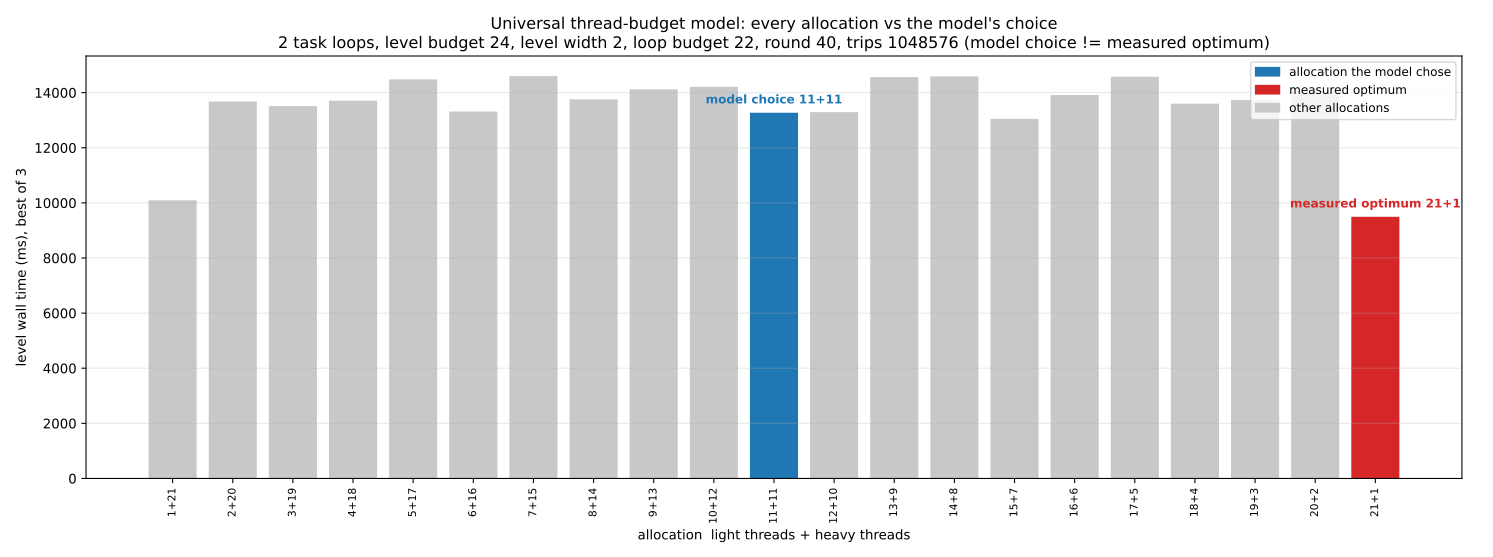

Data behind this chart, as committed beside it:
w1_light, w2_heavy, light_granted, heavy_granted, pool_budget, time_ns, time_per_round_ns, light_workers, heavy_workers, last_light_ns, last_heavy_ns, task_sum_ns, is_model_choice
1, 21, -1, 21, -1, 10091623958, 252290599, 1, 21, 219270008, 196160609, 415430617, 0
2, 20, 2, 20, 22, 13680107520, 342002688, 2, 20, 156766387, 375317896, 532084283, 0
3, 19, 3, 19, 22, 13510926353, 337773159, 3, 19, 115180220, 318062647, 433242867, 0
4, 18, 4, 18, 22, 13707611896, 342690297, 4, 18, 185010385, 390252716, 575263101, 0
5, 17, 5, 17, 22, 14481916532, 362047913, 5, 17, 153999220, 378180737, 532179957, 0
6, 16, 6, 16, 22, 13315905994, 332897650, 6, 16, 154137634, 319780931, 473918565, 0
7, 15, 7, 15, 22, 14599821117, 364995528, 7, 15, 204939371, 407528809, 612468180, 0
8, 14, 8, 14, 22, 13758297438, 343957436, 8, 14, 187009748, 393098355, 580108103, 0
9, 13, 9, 13, 22, 14120144102, 353003603, 9, 13, 196530537, 387326924, 583857461, 0
10, 12, 10, 12, 22, 14212467373, 355311684, 10, 12, 196848547, 332473550, 529322097, 0
11, 11, 11, 11, 22, 13270551679, 331763792, 11, 11, 137167251, 315063502, 452230753, 1
12, 10, 12, 10, 22, 13293384226, 332334606, 12, 10, 202203285, 330525068, 532728353, 0
13, 9, 13, 9, 22, 14565481698, 364137042, 13, 9, 203122194, 384244807, 587367001, 0
14, 8, 14, 8, 22, 14590285768, 364757144, 14, 8, 185992905, 365344923, 551337828, 0
15, 7, 15, 7, 22, 13048824780, 326220620, 15, 7, 201010408, 391924858, 592935266, 0
16, 6, 16, 6, 22, 13912079952, 347801999, 16, 6, 210985631, 363949659, 574935290, 0
17, 5, 17, 5, 22, 14578244819, 364456120, 17, 5, 230847586, 371160986, 602008572, 0
18, 4, 18, 4, 22, 13599194158, 339979854, 18, 4, 221302175, 334509024, 555811199, 0
19, 3, 19, 3, 22, 13730446283, 343261157, 19, 3, 217378452, 340279305, 557657757, 0
20, 2, 20, 2, 22, 14052073762, 351301844, 20, 2, 177209140, 313910917, 491120057, 0
21, 1, 21, -1, 22, 9494582649, 237364566, 21, 1, 205447068, 214846153, 420293221, 0
